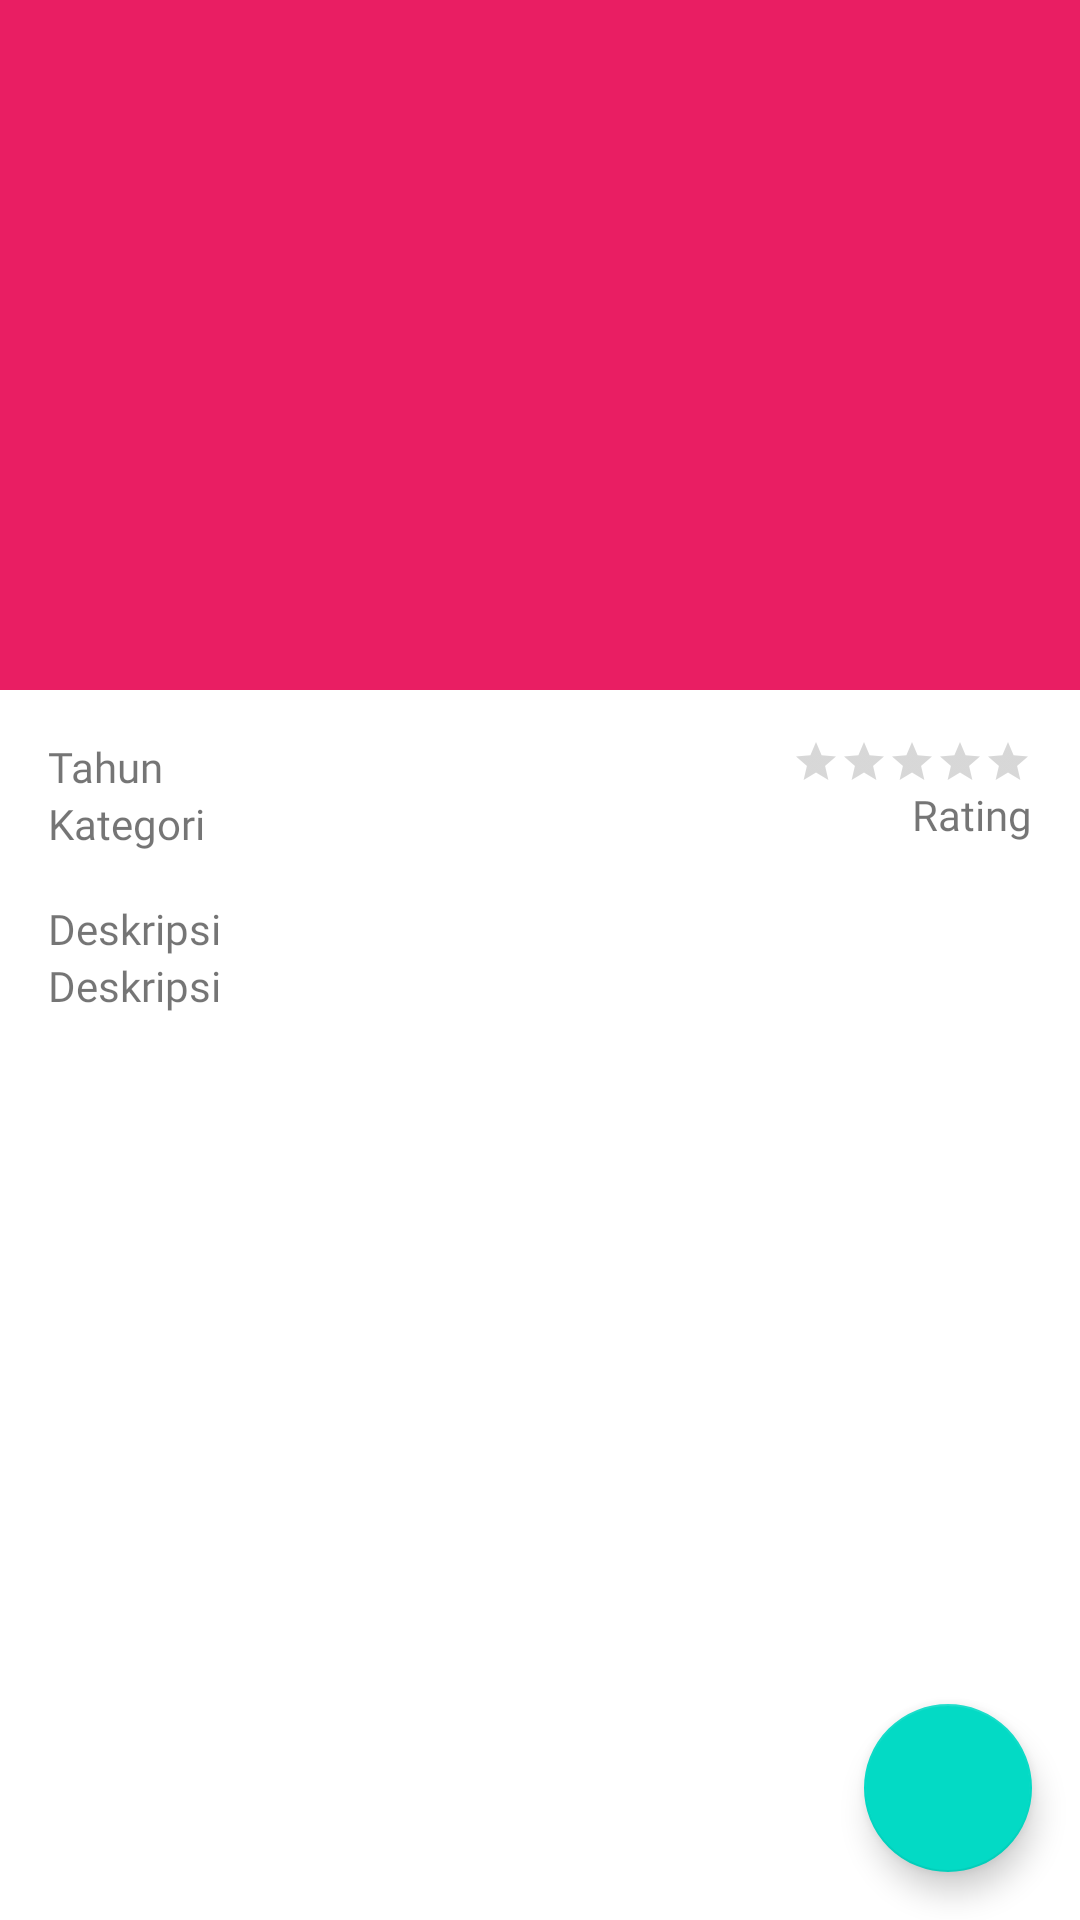

Produce the Android XML layout that renders to this screen, including the resource entries it uses.
<!-- AndroidManifest.xml: application theme Theme.KicksFilm -->
<!-- res/layout/activity_detail_film.xml -->
<?xml version="1.0" encoding="utf-8"?>
<androidx.coordinatorlayout.widget.CoordinatorLayout xmlns:android="http://schemas.android.com/apk/res/android"
    xmlns:tools="http://schemas.android.com/tools"
    xmlns:app="http://schemas.android.com/apk/res-auto"
    android:layout_width="match_parent"
    android:layout_height="match_parent">

    <com.google.android.material.appbar.AppBarLayout
        android:id="@+id/appbar"
        android:layout_height="230dp"
        android:layout_width="match_parent">

        <com.google.android.material.appbar.CollapsingToolbarLayout
            android:layout_width="match_parent"
            android:layout_height="match_parent"
            app:toolbarId="@+id/toolbar"
            app:layout_scrollFlags="scroll|exitUntilCollapsed"
            app:contentScrim="?attr/colorPrimary">

            <ImageView
                android:id="@+id/img_detail"
                android:layout_width="match_parent"
                android:layout_height="match_parent"
                android:scaleType="centerCrop"
                app:layout_collapseMode="parallax"
                app:layout_collapseParallaxMultiplier="0.5"
                tools:srcCompat="@tools:sample/avatars"
                tools:ignore="ContentDescription" />

            <androidx.appcompat.widget.Toolbar
                android:id="@+id/toolbar"
                android:layout_height="?attr/actionBarSize"
                android:minHeight="?attr/actionBarSize"
                app:titleTextColor="@color/white"
                android:layout_width="match_parent"/>

        </com.google.android.material.appbar.CollapsingToolbarLayout>
    </com.google.android.material.appbar.AppBarLayout>

    <androidx.core.widget.NestedScrollView
        android:layout_width="match_parent"
        android:layout_height="match_parent"
        app:layout_behavior="com.google.android.material.appbar.AppBarLayout$ScrollingViewBehavior">

        <include layout="@layout/content_detail" android:id="@+id/content_detail"/>

    </androidx.core.widget.NestedScrollView>

    <ProgressBar
        android:layout_width="40dp"
        android:layout_height="40dp"
        android:id="@+id/detailLoading"
        android:layout_gravity="center"/>

    <com.google.android.material.floatingactionbutton.FloatingActionButton
        android:id="@+id/favoriteFab"
        android:layout_width="wrap_content"
        android:layout_height="wrap_content"
        android:src="@drawable/ic_baseline_favorite_border_24"
        android:layout_gravity="bottom|end"
        android:layout_marginEnd="16dp"
        android:layout_marginBottom="16dp"
        tools:ignore="ContentDescription" />


</androidx.coordinatorlayout.widget.CoordinatorLayout>
<!-- res/layout/content_detail.xml (included above) -->
<?xml version="1.0" encoding="utf-8"?>
<androidx.constraintlayout.widget.ConstraintLayout xmlns:android="http://schemas.android.com/apk/res/android"
    xmlns:app="http://schemas.android.com/apk/res-auto"
    xmlns:tools="http://schemas.android.com/tools"
    android:layout_width="match_parent"
    android:layout_height="match_parent">


    <TextView
        android:id="@+id/text_category"
        style="@style/Body"
        android:layout_width="0dp"
        android:layout_height="wrap_content"
        android:layout_marginEnd="16dp"
        app:layout_constraintEnd_toStartOf="@+id/text_rating"
        app:layout_constraintStart_toStartOf="@+id/text_tahun"
        app:layout_constraintTop_toBottomOf="@+id/text_tahun"
        tools:text="Kategori" />

    <TextView
        android:id="@+id/text_description"
        android:layout_width="0dp"
        android:layout_height="wrap_content"
        android:layout_marginEnd="16dp"
        style="@style/Body"
        app:layout_constraintEnd_toEndOf="parent"
        app:layout_constraintStart_toStartOf="@+id/text_category"
        app:layout_constraintTop_toBottomOf="@+id/description_label"
        tools:text="Deskripsi" />

    <TextView
        android:id="@+id/text_tahun"
        android:layout_width="wrap_content"
        android:layout_height="wrap_content"
        android:layout_marginStart="16dp"
        style="@style/Heading"
        android:layout_marginTop="16dp"
        app:layout_constraintStart_toStartOf="parent"
        app:layout_constraintTop_toTopOf="parent"
        tools:text="Tahun" />

    <TextView
        android:id="@+id/text_rating"
        style="@style/Heading"
        android:layout_width="wrap_content"
        android:layout_height="wrap_content"
        app:layout_constraintEnd_toEndOf="@+id/ratingBar"
        app:layout_constraintTop_toBottomOf="@+id/ratingBar"
        tools:text="Rating" />

    <TextView
        style="@style/Heading"
        android:id="@+id/description_label"
        android:layout_width="wrap_content"
        android:layout_height="wrap_content"
        android:layout_marginTop="16dp"
        android:text="@string/deskripsi"
        app:layout_constraintStart_toStartOf="@+id/text_tahun"
        app:layout_constraintTop_toBottomOf="@+id/text_category" />

    <RatingBar
        android:id="@+id/ratingBar"
        style="@style/SmallRatingBar"
        android:layout_marginEnd="16dp"
        android:layout_width="wrap_content"
        android:layout_height="wrap_content"
        app:layout_constraintEnd_toEndOf="parent"
        app:layout_constraintTop_toTopOf="@+id/text_tahun" />
</androidx.constraintlayout.widget.ConstraintLayout>
<!-- resources referenced by this layout -->
<resources>
  <color name="white">#FFFFFFFF</color>
  <string name="deskripsi">Deskripsi</string>
  <style name="Body" parent="Widget.AppCompat.TextView">
          <item name="android:fontFamily">@font/poppins_regular</item>
      </style>
  <style name="Heading" parent="Widget.AppCompat.TextView">
          <item name="android:fontFamily">@font/poppins_semibold</item>
      </style>
  <style name="SmallRatingBar" parent="Widget.AppCompat.RatingBar.Small" />
  <style name="Theme.KicksFilm" parent="Theme.MaterialComponents.DayNight.NoActionBar">
          
          <item name="colorPrimary">@color/purple_500</item>
          <item name="colorPrimaryVariant">@color/purple_700</item>
          <item name="colorOnPrimary">@color/white</item>
          
          <item name="colorSecondary">@color/teal_200</item>
          <item name="colorSecondaryVariant">@color/teal_700</item>
          <item name="colorOnSecondary">@color/black</item>
  
          <item name="background">@color/grey</item>
          
          <item name="android:statusBarColor" tools:targetApi="l">?attr/colorPrimaryVariant</item>
          
      </style>
  <color name="purple_500">#e91e63</color>
  <color name="purple_700">#b0003a</color>
  <color name="teal_200">#FF03DAC5</color>
  <color name="teal_700">#FF018786</color>
  <color name="black">#FF000000</color>
  <color name="grey">#f5f6f8</color>
</resources>
